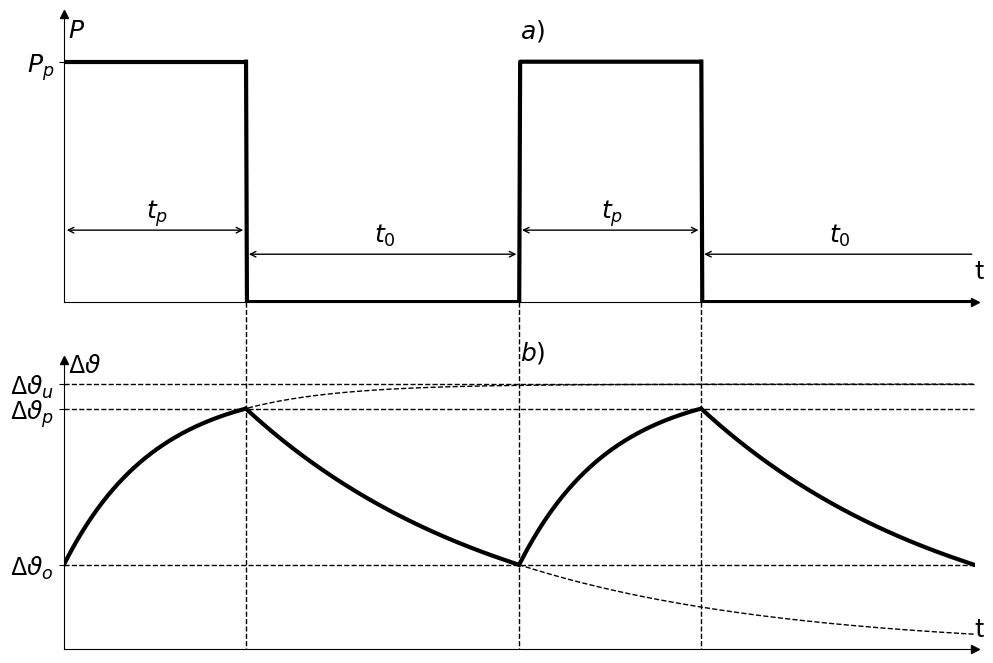

Write the Python code that produced this figure.
import matplotlib.pyplot as plt
import matplotlib
import numpy as np

fig = plt.figure(figsize=[ 11.75, 8.25])
ax1 = fig.add_subplot(2, 1, 1)
ax2 = fig.add_subplot(2, 1, 2)
ax1.axis([0, 1000, 0, 12])
ax2.axis([0, 1000, 0, 24])

ax1.spines['right'].set_color('none')
ax1.spines['top'].set_color('none')

ax2.spines['right'].set_color('none')
ax2.spines['top'].set_color('none')

ax1.plot(1, 0, ">k", transform=ax1.get_yaxis_transform(), clip_on=False)
ax1.plot(0, 1, "^k", transform=ax1.get_xaxis_transform(), clip_on=False)

ax2.plot(1, 0, ">k", transform=ax2.get_yaxis_transform(), clip_on=False)
ax2.plot(0, 1, "^k", transform=ax2.get_xaxis_transform(), clip_on=False)

x = np.arange(0, 1000, 1)
x1 = np.arange(0, 200, 1)
x2 = np.arange(200, 500, 1)
x3 = np.arange(500, 700, 1)
x4 = np.arange(700, 1000, 1)

P1 = 0 * x1 + 10
P2 = 0 * x2 + 0.01
P2[0] = P1[-1]
P3 = 0 * x3 + 10
P3[0] = P2[-1]
P4 = 0 * x4 + 0.01
P4[0] = P3[-1]

ax1.plot(x1,P1, color='black', linewidth=3)
ax1.plot(x2,P2, color='black', linewidth=3)
ax1.plot(x3,P3, color='black', linewidth=3)
ax1.plot(x4,P4, color='black', linewidth=3)
ax1.text(5, 11,'$P$',  fontsize = 18)
ax1.text(501, 11,'$a)$',  fontsize = 18)
ax1.text(1000,1,'t',  fontsize = 18)


ftemp1= 15*(1-np.power(2.72, -(x1/100)))+7
ftemp2= 15*(1-np.power(2.72, -(x/100)))+7
fchlodzenie2 = ftemp1[-1]*np.power(2.72, -((np.arange(0, 300, 1))/286))
f_chlodzenie_tlo = ftemp1[-1]*np.power(2.72, -(np.arange(0, 800, 1)/286))
fchlodzenie2[-1] = 7

ax2.plot(np.arange(200, 1000, 1), f_chlodzenie_tlo, linewidth=1, color='black', linestyle = "dashed")
ax2.plot(x, ftemp2, color='black', linewidth=1,linestyle = "dashed")
ax2.plot(x, x*0+max(ftemp1), color='black', linewidth=1, linestyle = 'dashed')
ax2.plot(x, x*0+min(ftemp1), color='black', linewidth=1, linestyle = 'dashed')
ax2.plot(x, x*0+22, color='black', linewidth=1, linestyle = 'dashed')

ax2.plot(x1, ftemp1, color='black', linewidth=3)
ax2.plot(x2, fchlodzenie2, color='black', linewidth=3)
ax2.plot(x3, ftemp1, color='black', linewidth=3)
ax2.plot(x4, fchlodzenie2, color='black', linewidth=3)


ax2.text(501, 24,'$b)$',  fontsize = 18)
ax2.text(1000, 1,'t',  fontsize = 18)
ax2.text(5, 23,'Δ$ϑ$',  fontsize = 18)

plt.setp(plt.gcf().get_axes(), xticks=[], yticks=[])

ax1.set_yticks([10])
ax1.set_yticklabels(['$P_p$'], fontsize = 18)
ax1.annotate("", xy=(0, 3), xytext=(200, 3), arrowprops=dict(arrowstyle="<->"))
ax1.text(90, 3.5, '$t_p$',  fontsize = 18)


ax1.annotate("", xy=(200, 2), xytext=(500, 2), arrowprops=dict(arrowstyle="<->"))
ax1.text(250+90, 2.5, '$t_0$',  fontsize = 18)


ax1.annotate("", xy=(500, 3), xytext=(700, 3), arrowprops=dict(arrowstyle="<->"))
ax1.text(500+90, 3.5, '$t_p$',  fontsize = 18)


ax1.annotate("", xy=(700, 2), xytext=(1000, 2), arrowprops=dict(arrowstyle="->"))
ax1.text(750+90, 2.5, '$t_0$',  fontsize = 18)



ax2.set_yticks([ftemp1[-1], ftemp1[0], 22])
ax2.set_yticklabels(['Δ$ϑ_p$', 'Δ$ϑ_o$', 'Δ$ϑ_u$'], fontsize = 18)

i = 200
transFigure = fig.transFigure.inverted()
coord1 = transFigure.transform(ax1.transData.transform([x[i],0]))
coord2 = transFigure.transform(ax2.transData.transform([x[i],0]))

line1 = matplotlib.lines.Line2D((coord1[0],coord2[0]),(coord1[1],coord2[1]),
                               transform=fig.transFigure, color = 'black', linestyle ="dashed", linewidth = 1)
i = 500
coord1 = transFigure.transform(ax1.transData.transform([x[i],0]))
coord2 = transFigure.transform(ax2.transData.transform([x[i],0]))

line2 = matplotlib.lines.Line2D((coord1[0],coord2[0]),(coord1[1],coord2[1]),
                               transform=fig.transFigure, color = 'black', linestyle ="dashed", linewidth = 1)
i = 700
coord1 = transFigure.transform(ax1.transData.transform([x[i],0]))
coord2 = transFigure.transform(ax2.transData.transform([x[i],0]))

line3 = matplotlib.lines.Line2D((coord1[0],coord2[0]),(coord1[1],coord2[1]),
                               transform=fig.transFigure, color = 'black', linestyle ="dashed", linewidth = 1)

coord1 = transFigure.transform(ax1.transData.transform([x[i],0]))
coord2 = transFigure.transform(ax2.transData.transform([x[i],0]))

fig.lines = line1, line2, line3


#plt.title('Rys. 2.5. Przebieg obciążenia (a) i przyrostu temperatury (b) \n w pracy przerywanej S3',  
#          y=-0.3, fontsize = 16)
plt.savefig("wykres2.5.svg", format="svg")
plt.savefig("wykres2.5.png", format="png")